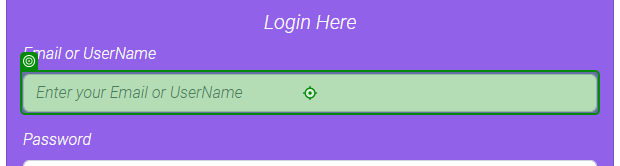
Workflow: Main

Step 1 [try]: type [admin_uname] into the text box in window 'Vite + React' (msedge.exe)

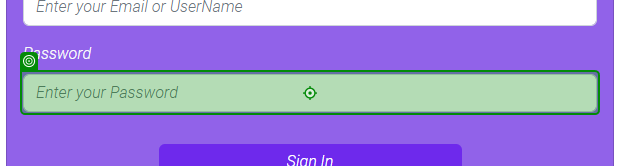
Step 2: type [pass] into the text box in window 'Vite + React' (msedge.exe)

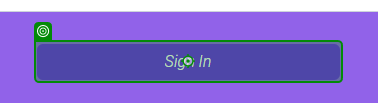
Step 3: click on the button 'Sign In' in window 'Vite + React' (msedge.exe)
